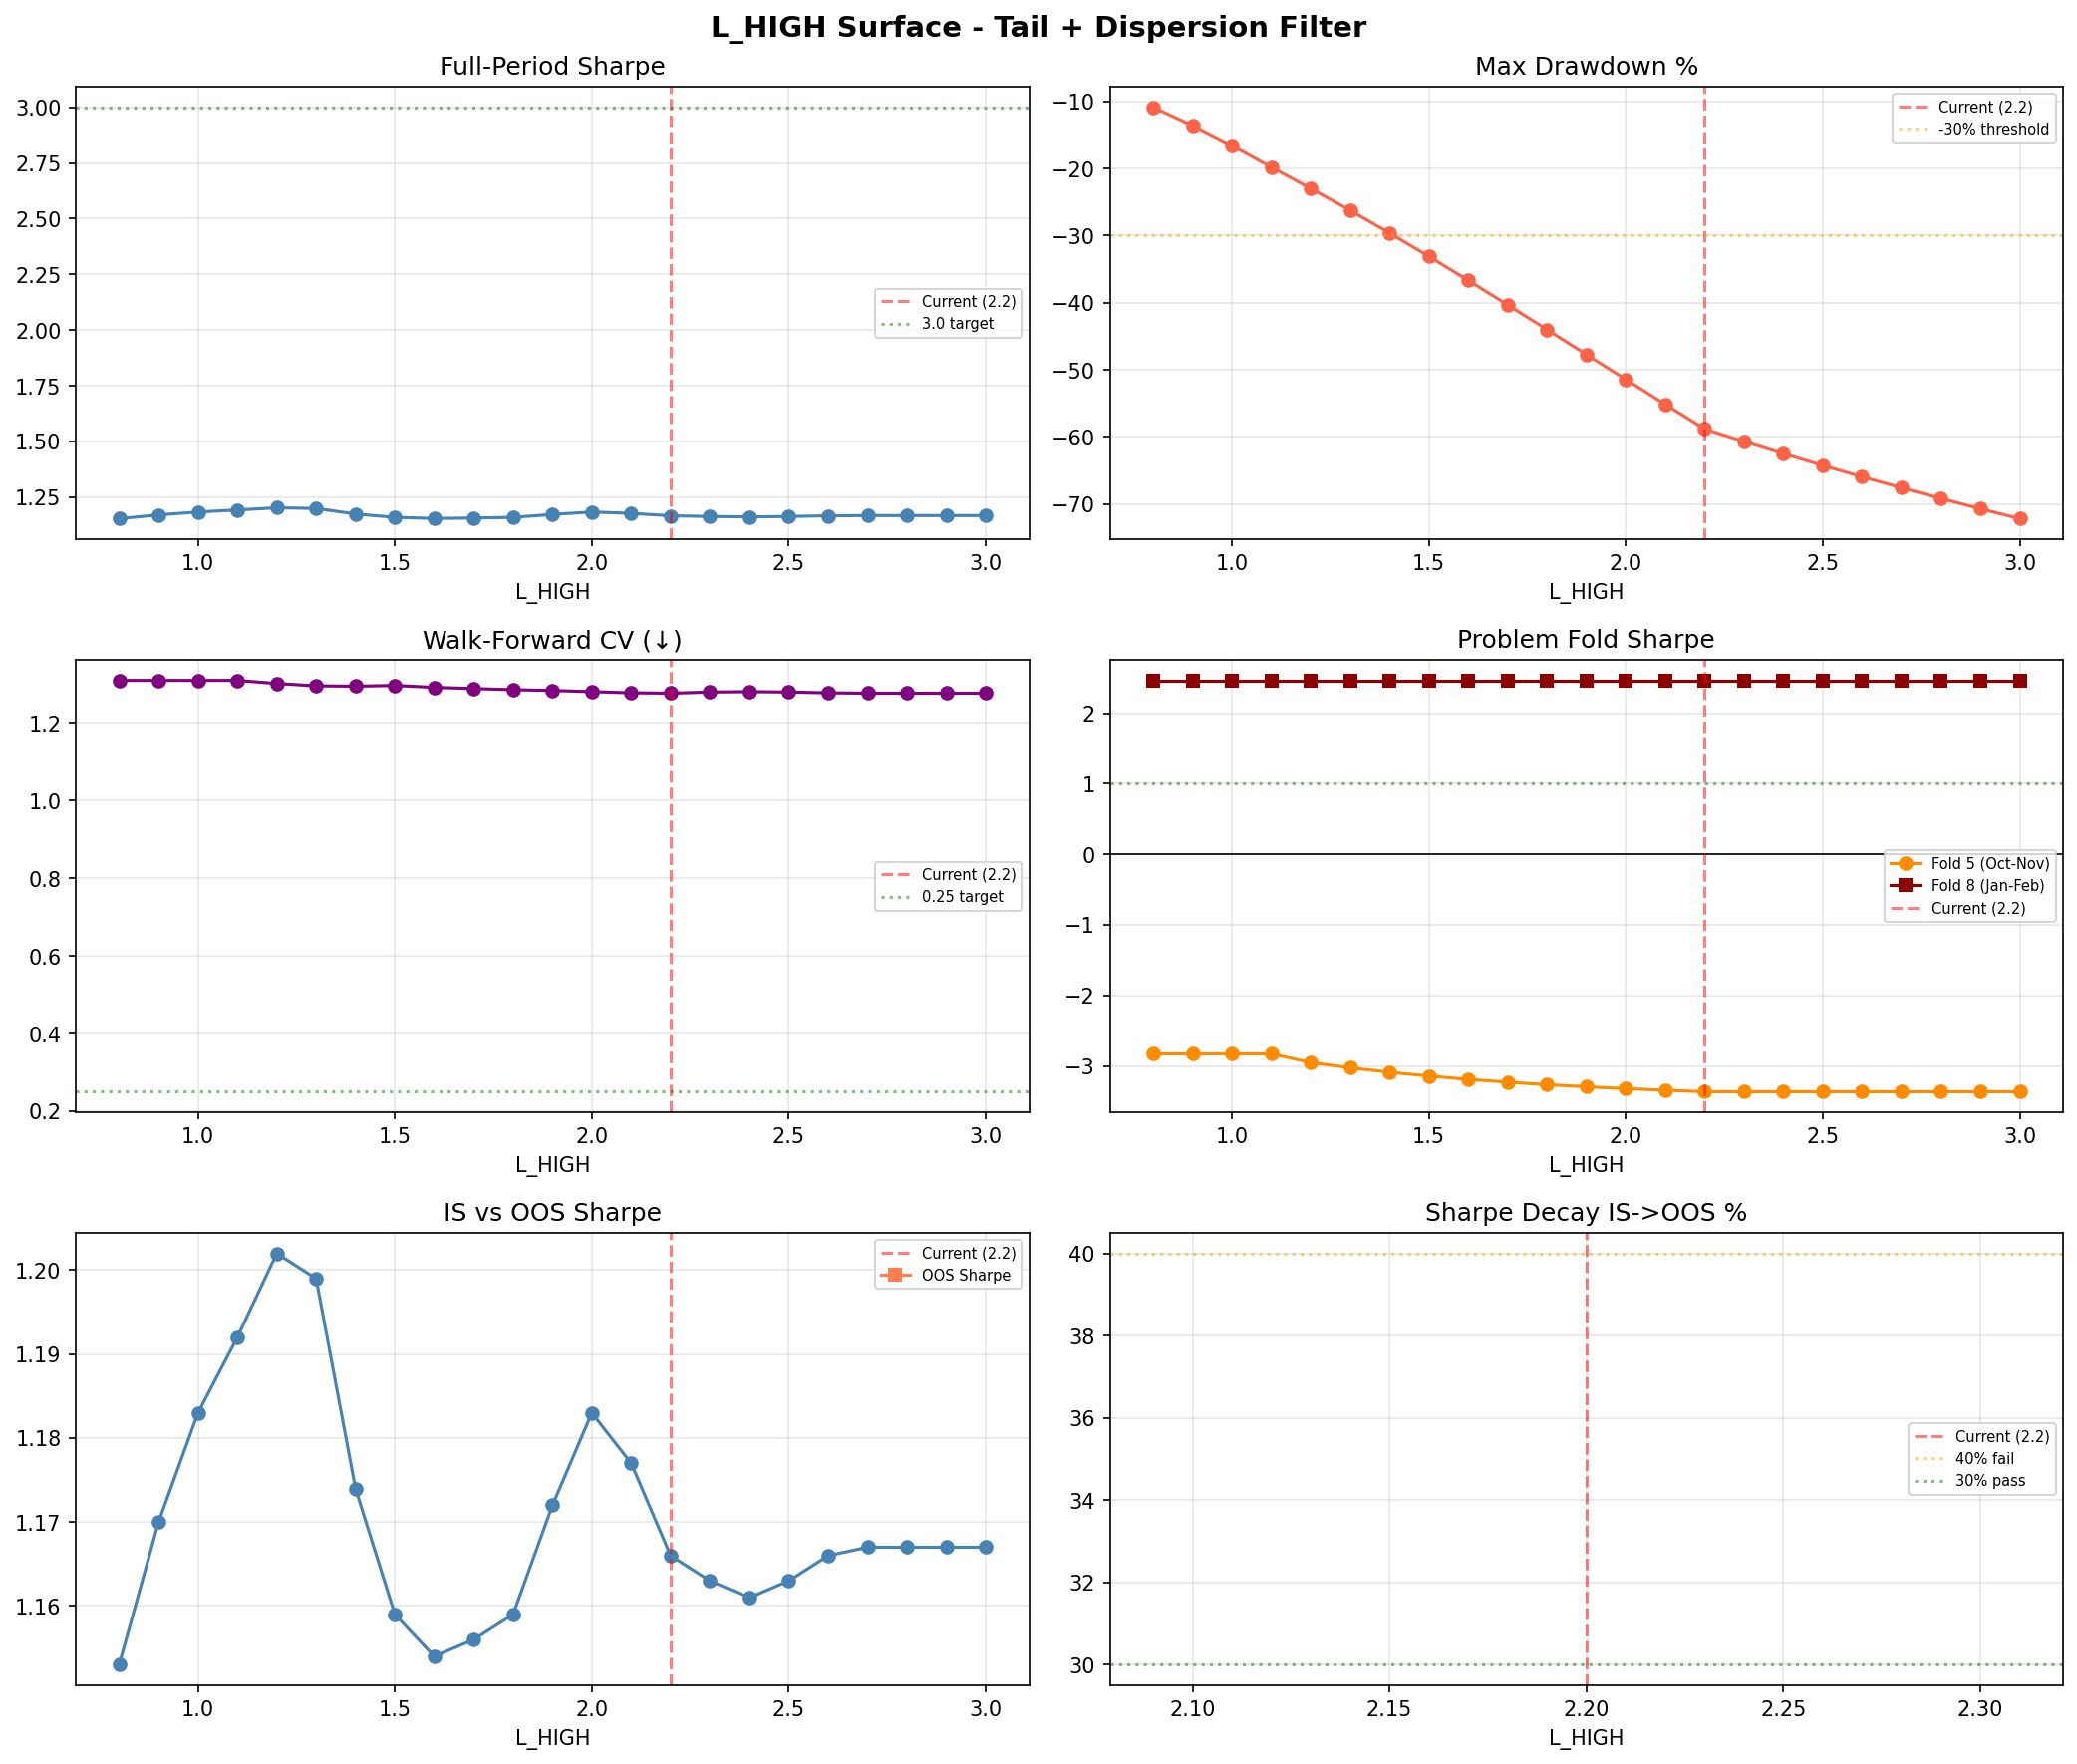

The data file committed next to this chart (first rows):
L_HIGH, Sharpe, CAGR%, MaxDD%, Flat_days, IS_Sharpe, OOS_Sharpe, Decay%, WF_CV, WF_MeanOOS, WF_PctPos%, WF_Unstable, Fold5_Sharpe, Fold8_Sharpe
0.8, 1.153, 22.9, -10.87, 312, 1.153, , , 1.31, 1.631, 77.8, 2, -2.829, 2.466
0.9, 1.17, 29.0, -13.6, 312, 1.17, , , 1.31, 1.631, 77.8, 2, -2.829, 2.466
1.0, 1.183, 35.8, -16.59, 312, 1.183, , , 1.31, 1.631, 77.8, 2, -2.829, 2.466
1.1, 1.192, 43.2, -19.8, 312, 1.192, , , 1.31, 1.631, 77.8, 2, -2.829, 2.466
1.2, 1.202, 50.7, -22.98, 312, 1.202, , , 1.302, 1.666, 77.8, 2, -2.952, 2.466
1.3, 1.199, 57.7, -26.23, 312, 1.199, , , 1.296, 1.688, 77.8, 2, -3.027, 2.466
1.4, 1.174, 62.3, -29.61, 312, 1.174, , , 1.295, 1.702, 77.8, 2, -3.09, 2.466
1.5, 1.159, 67.5, -33.09, 312, 1.159, , , 1.297, 1.712, 77.8, 2, -3.144, 2.466
1.6, 1.154, 73.4, -36.67, 312, 1.154, , , 1.292, 1.73, 77.8, 2, -3.191, 2.466
1.7, 1.156, 80.0, -40.31, 312, 1.156, , , 1.289, 1.744, 77.8, 2, -3.231, 2.466
1.8, 1.159, 86.6, -44.0, 312, 1.159, , , 1.286, 1.752, 77.8, 2, -3.266, 2.466
1.9, 1.172, 94.6, -47.71, 312, 1.172, , , 1.284, 1.759, 77.8, 2, -3.296, 2.466
2.0, 1.183, 102.3, -51.43, 312, 1.183, , , 1.281, 1.768, 77.8, 2, -3.322, 2.466
2.1, 1.177, 105.3, -55.13, 312, 1.177, , , 1.278, 1.773, 77.8, 2, -3.345, 2.466
2.2, 1.166, 105.9, -58.8, 312, 1.166, , , 1.277, 1.774, 77.8, 2, -3.366, 2.466
2.3, 1.163, 106.2, -60.67, 312, 1.163, , , 1.28, 1.77, 77.8, 2, -3.366, 2.466
2.4, 1.161, 106.4, -62.48, 312, 1.161, , , 1.281, 1.768, 77.8, 2, -3.366, 2.466
2.5, 1.163, 107.2, -64.24, 312, 1.163, , , 1.28, 1.77, 77.8, 2, -3.366, 2.466
2.6, 1.166, 107.7, -65.93, 312, 1.166, , , 1.278, 1.773, 77.8, 2, -3.366, 2.466
2.7, 1.167, 107.2, -67.57, 312, 1.167, , , 1.277, 1.774, 77.8, 2, -3.366, 2.466
2.8, 1.167, 106.0, -69.16, 312, 1.167, , , 1.277, 1.774, 77.8, 2, -3.366, 2.466
2.9, 1.167, 104.3, -70.69, 312, 1.167, , , 1.277, 1.774, 77.8, 2, -3.366, 2.466
3.0, 1.167, 102.2, -72.17, 312, 1.167, , , 1.277, 1.774, 77.8, 2, -3.366, 2.466
